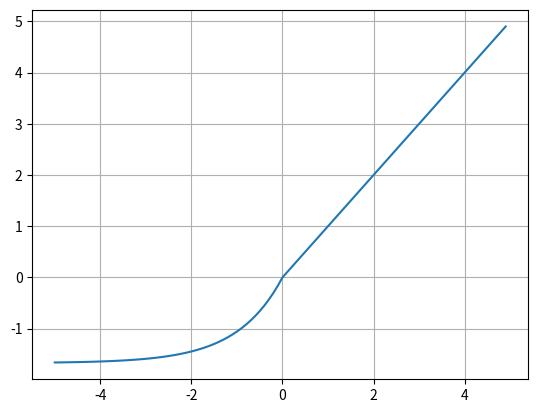

Recreate this plot in Python.
# selu 함수

import numpy as np
import matplotlib.pyplot as plt

def selu(x):                 # for문 쓴거
    y_list = [] 
    for x in x:
        if x > 0:
            y = x
        if x <= 0:
            y = 1.67326*(np.exp(x) - 1)
        y_list.append(y)
    return y_list

def selu(x, a = 1.6732):      # lambda쓴거
    return list(map(lambda x : x if x > 0 else a*(np.exp(x)-1), x))

x = np.arange(-5, 5, 0.1)
y = selu(x)

plt.plot(x, y)
plt.grid()
plt.show()